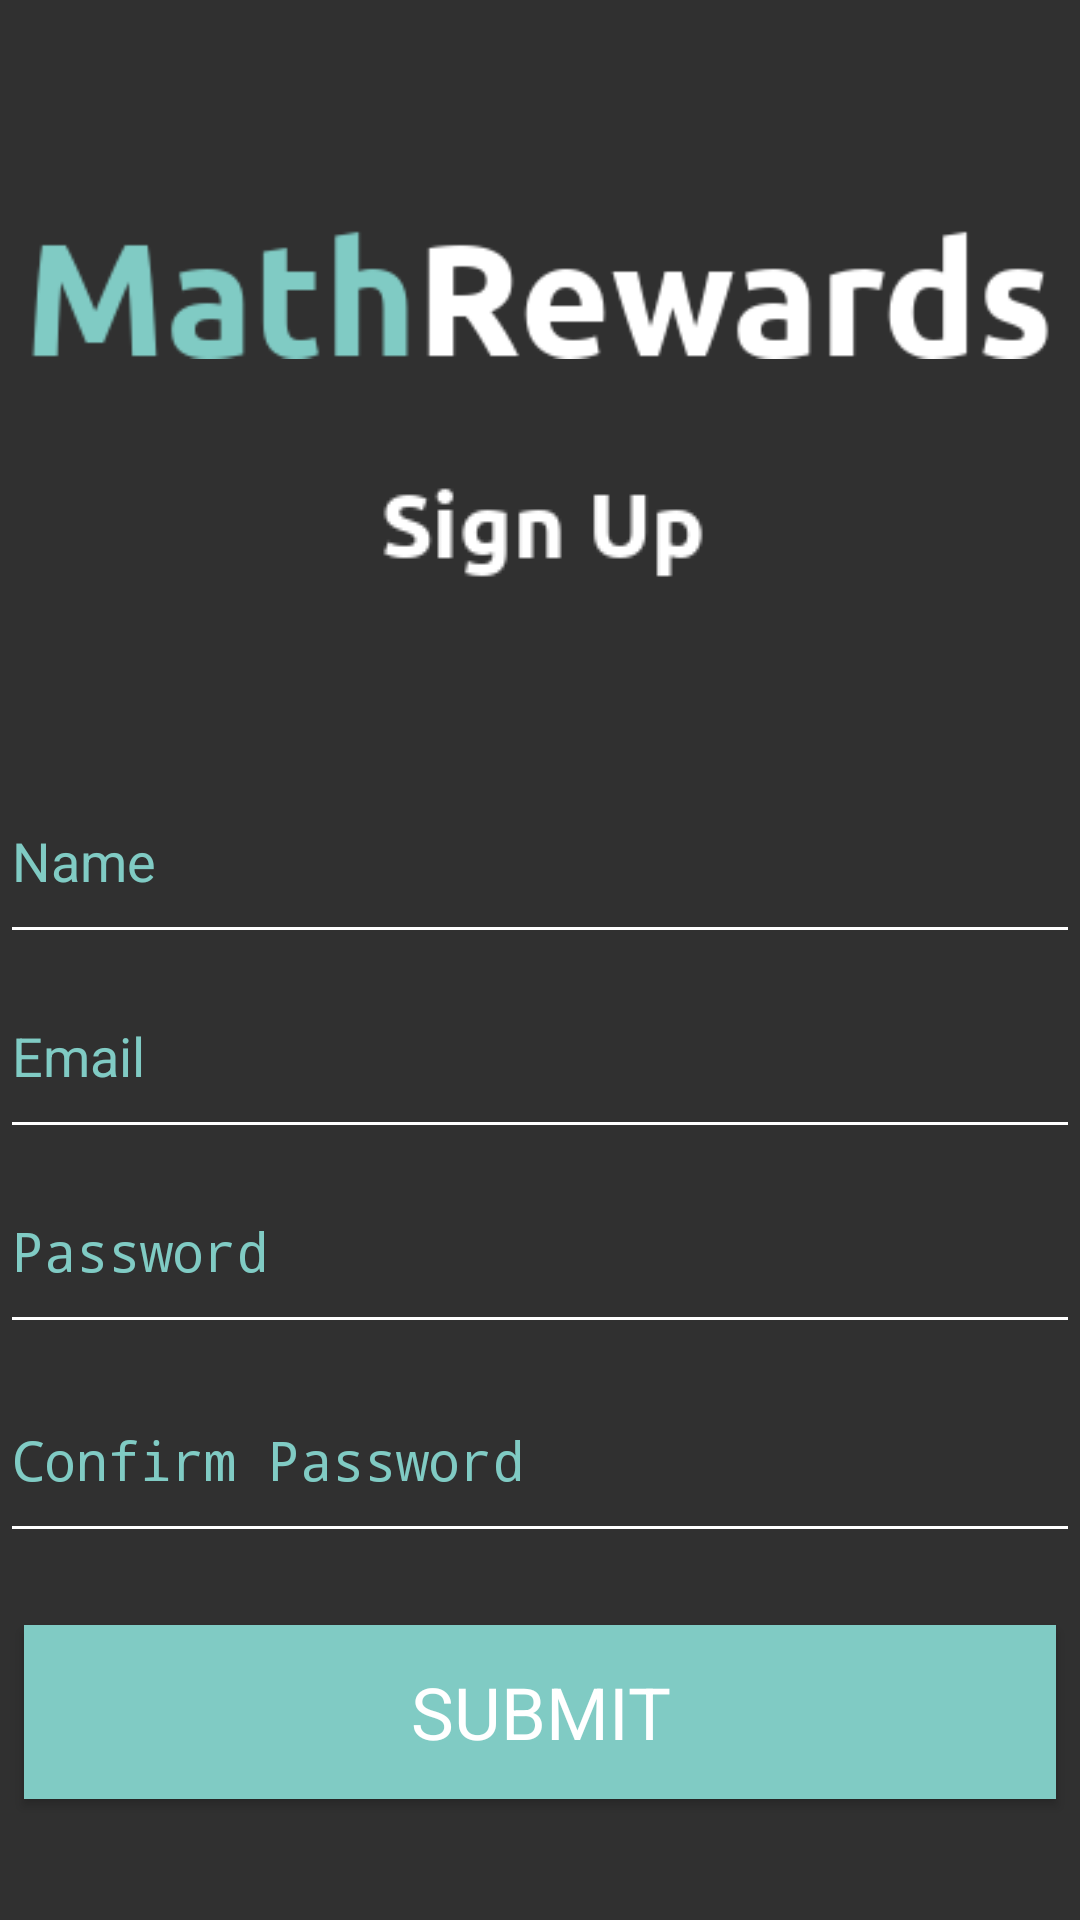

Here is an Android app screen rendered from its layout file. Give the layout XML and the strings, colors and styles it references.
<!-- AndroidManifest.xml: application theme AppTheme -->
<!-- res/layout/activity_register.xml -->
<?xml version="1.0" encoding="utf-8"?>
<android.support.constraint.ConstraintLayout xmlns:android="http://schemas.android.com/apk/res/android"
    xmlns:app="http://schemas.android.com/apk/res-auto"
    xmlns:tools="http://schemas.android.com/tools"
    android:id="@+id/register_main_layout"
    android:layout_width="match_parent"
    android:layout_height="match_parent"
    android:orientation="vertical"
    android:background="?android:attr/colorBackground"
    tools:context=".RegisterActivity">

    <android.support.constraint.ConstraintLayout
        android:id="@+id/signup_button_layout"
        android:layout_width="0dp"
        android:layout_height="112dp"
        android:background="?android:attr/colorBackground"
        app:layout_constraintBottom_toBottomOf="parent"
        app:layout_constraintEnd_toEndOf="parent"
        app:layout_constraintHorizontal_bias="0.0"
        app:layout_constraintStart_toStartOf="parent"
        app:layout_constraintTop_toBottomOf="@+id/field_layout">

        <Button
            android:id="@+id/button_signup"
            android:layout_width="0dp"
            android:layout_height="58dp"
            android:layout_marginStart="8dp"
            android:layout_marginEnd="8dp"
            android:background="?android:attr/colorAccent"
            android:onClick="run"
            android:text="submit"
            android:textColor="@android:color/white"
            android:textSize="24sp"
            android:typeface="sans"
            app:layout_constraintBottom_toBottomOf="parent"
            app:layout_constraintEnd_toEndOf="parent"
            app:layout_constraintHorizontal_bias="0.0"
            app:layout_constraintStart_toStartOf="parent"
            app:layout_constraintTop_toTopOf="parent"
            app:layout_constraintVertical_bias="0.233" />
    </android.support.constraint.ConstraintLayout>

    <android.support.constraint.ConstraintLayout
        android:id="@+id/field_layout"
        android:layout_width="0dp"
        android:layout_height="337dp"
        android:background="?android:attr/colorBackground"
        app:layout_constraintEnd_toEndOf="parent"
        app:layout_constraintHorizontal_bias="0.0"
        app:layout_constraintStart_toStartOf="parent"
        app:layout_constraintTop_toBottomOf="@+id/register_message_layout">

        <EditText
            android:id="@+id/name_field"
            android:layout_width="0dp"
            android:layout_height="65dp"
            android:layout_marginTop="60dp"
            android:backgroundTint="@android:color/white"
            android:ems="10"
            android:hint="Name"
            android:inputType="textPersonName"
            android:textColor="@android:color/white"
            android:textColorHint="?android:attr/colorAccent"
            android:typeface="sans"
            app:layout_constraintEnd_toEndOf="parent"
            app:layout_constraintHorizontal_bias="0.0"
            app:layout_constraintStart_toStartOf="parent"
            app:layout_constraintTop_toTopOf="parent" />

        <EditText
            android:id="@+id/email_field"
            android:layout_width="0dp"
            android:layout_height="65dp"
            android:backgroundTint="@android:color/white"
            android:ems="10"
            android:hint="Email"
            android:inputType="textEmailAddress"
            android:textColor="@color/colorPrimary"
            android:textColorHint="?android:attr/colorAccent"
            android:typeface="sans"
            app:layout_constraintEnd_toEndOf="parent"
            app:layout_constraintStart_toStartOf="parent"
            app:layout_constraintTop_toBottomOf="@+id/name_field" />

        <EditText
            android:id="@+id/password_field"
            android:layout_width="0dp"
            android:layout_height="65dp"
            android:backgroundTint="@android:color/white"
            android:ems="10"
            android:hint="Password"
            android:inputType="textPassword"
            android:textColor="@color/colorPrimary"
            android:textColorHint="?android:attr/colorAccent"
            android:typeface="sans"
            app:layout_constraintEnd_toEndOf="parent"
            app:layout_constraintStart_toStartOf="parent"
            app:layout_constraintTop_toBottomOf="@+id/email_field" />

        <EditText
            android:id="@+id/confirm_password_field"
            android:layout_width="0dp"
            android:layout_height="65dp"
            android:layout_marginBottom="8dp"
            android:backgroundTint="@android:color/white"
            android:ems="10"
            android:hint="Confirm Password"
            android:inputType="textPassword"
            android:textColor="@color/colorPrimary"
            android:textColorHint="?android:attr/colorAccent"
            android:typeface="sans"
            app:layout_constraintBottom_toBottomOf="parent"
            app:layout_constraintEnd_toEndOf="parent"
            app:layout_constraintStart_toStartOf="parent"
            app:layout_constraintTop_toBottomOf="@+id/password_field" />
    </android.support.constraint.ConstraintLayout>

    <android.support.constraint.ConstraintLayout
        android:id="@+id/register_message_layout"
        android:layout_width="0dp"
        android:layout_height="193dp"
        android:background="?android:attr/colorBackground"
        app:layout_constraintBottom_toBottomOf="parent"
        app:layout_constraintEnd_toEndOf="parent"
        app:layout_constraintHorizontal_bias="0.0"
        app:layout_constraintStart_toStartOf="parent"
        app:layout_constraintTop_toTopOf="parent"
        app:layout_constraintVertical_bias="0.0">

        <ImageView
            android:id="@+id/mathrewards_logo"
            android:layout_width="0dp"
            android:layout_height="0dp"
            android:layout_marginStart="8dp"
            android:layout_marginTop="36dp"
            android:layout_marginEnd="8dp"
            android:layout_marginBottom="8dp"
            android:src="@drawable/mathrewardslogo"
            app:layout_constraintBottom_toTopOf="@+id/signup_substring"
            app:layout_constraintEnd_toEndOf="parent"
            app:layout_constraintHorizontal_bias="0.0"
            app:layout_constraintStart_toStartOf="parent"
            app:layout_constraintTop_toTopOf="parent"
            app:layout_constraintVertical_bias="0.0" />

        <ImageView
            android:id="@+id/signup_substring"
            android:layout_width="wrap_content"
            android:layout_height="wrap_content"
            android:src="@drawable/signup"
            app:layout_constraintBottom_toBottomOf="parent"
            app:layout_constraintEnd_toEndOf="parent"
            app:layout_constraintStart_toStartOf="parent" />
    </android.support.constraint.ConstraintLayout>

</android.support.constraint.ConstraintLayout>
<!-- resources referenced by this layout -->
<resources>
  <color name="colorPrimary">#e9e9e9</color>
  <!-- drawable mathrewardslogo: png bitmap (drawable, 8338 bytes) -->
  <!-- drawable signup: png bitmap (drawable, 1792 bytes) -->
  <style name="AppTheme" parent="android:Theme.Material">
          
      </style>
</resources>
